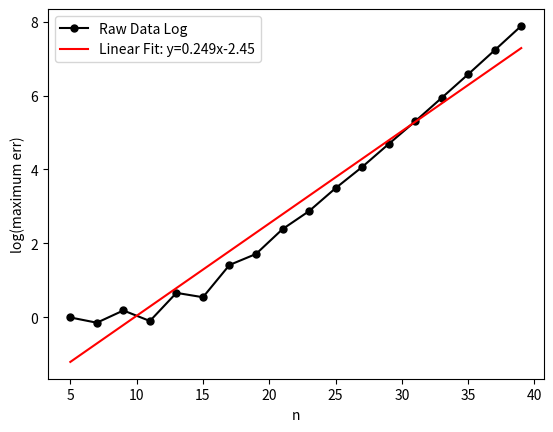

Here is the Python script that generated this plot:
import numpy as np
import matplotlib.pyplot as plt
import math

def bary_weights(nodes):
    """[summary]

    Args:
        nodes ([np.array]): input nodes
    """
    n = len(nodes)
    weights = np.ones(n)
    for i in range(n):
        for j in range(n):
            if i != j:
                weights[i] *= 1/(nodes[i] - nodes[j]) 

    return weights


def bary_polyval(nodes,w,f,xvals):
    """[summary]

    Args:
        nodes ([np.array]): input nodes
        w ([np.array]): input weights
        f ([func]): input values at each of the nodes
        xvals ([np.array]): values to be evaluated
    """
    n = len(xvals)
    numerators = np.zeros(n)
    denominators = np.zeros(n)
    ret = np.zeros(n)

    for i in range(n):
        if not np.any(nodes == xvals[i]):
            for j in range(len(w)):
                numerators[i] += w[j]*f[j]/(xvals[i]-nodes[j])
                denominators[i] += w[j]/(xvals[i]-nodes[j])
            ret[i] = numerators[i]/denominators[i]
        else:
            ind, = np.where(nodes == xvals[i])
            print(ind)
            ret[i] = f[ind[0]]
    
    return ret

def func_b(x):
    return 1/(1+x**2)

def func_c(x):
    return 1/(1+25*x**2)

def test_func(func):
    errs = []
    for n in range(5, 40, 2):
        nodes = np.linspace(-1, 1, n)
        fvals = np.ones(n)
        for i in range(n):
            fvals[i] = func(nodes[i])
        weights = bary_weights(nodes)

        xvals = np.linspace(-1, 1, n+5)
        interpolates = bary_polyval(nodes, weights, fvals, xvals)
        true_ys = np.ones(n+5)
        for i in range(n+5):
            true_ys[i] = func_b(xvals[i])
        print(interpolates)
        err = np.max(np.abs(interpolates-true_ys))
        errs.append(err)
    
    return errs

def test_func_chebyshev(func):
    errs = []
    for n in range(5, 20, 2):
        nodes = chebyshev(n)
        fvals = np.ones(n)
        for i in range(n):
            fvals[i] = func(nodes[i])
        weights = bary_weights(nodes)

        xvals = np.linspace(-1, 1, n+5)
        interpolates = bary_polyval(nodes, weights, fvals, xvals)
        true_ys = np.ones(n+5)
        for i in range(n+5):
            true_ys[i] = func_b(xvals[i])
        print(interpolates)
        err = np.max(np.abs(interpolates-true_ys))
        errs.append(err)
    
    return errs

def chebyshev(n):
    nodes = np.zeros(n)
    for i in range(n):
        nodes[i] = math.cos(math.pi*(2*i+1)/(2*n))

    return nodes


if __name__ == "__main__":
    # part b
    errs = test_func(func_c)

    # x = np.array(list(range(5, 40, 5)))
    # y = np.array(np.log(errs)) 
    # # print(y)


    # part c 
    # errs = test_func_chebyshev(func_c)

    x = np.array(list(range(5, 40, 2)))
    y = np.array(np.log(errs)) 
    from scipy import stats
    slope, intercept, r_value, p_value, std_err = stats.linregress(x, y)

    print(slope, intercept)

    plt.plot(x, y, '.-k', markersize=10, label="Raw Data Log")
    # plt.plot(x, slope*x+intercept, 'r', label="Linear Fit: y=-0.57x-1.466")
    # plt.plot(x, slope*x+intercept, 'r', label="Linear Fit: y=-0.012x-0.18")
    plt.plot(x, slope*x+intercept, 'r', label="Linear Fit: y=0.249x-2.45")

    plt.legend()
    plt.xlabel("n")
    plt.ylabel("log(maximum err)")
    plt.savefig("c1_c.jpg")


